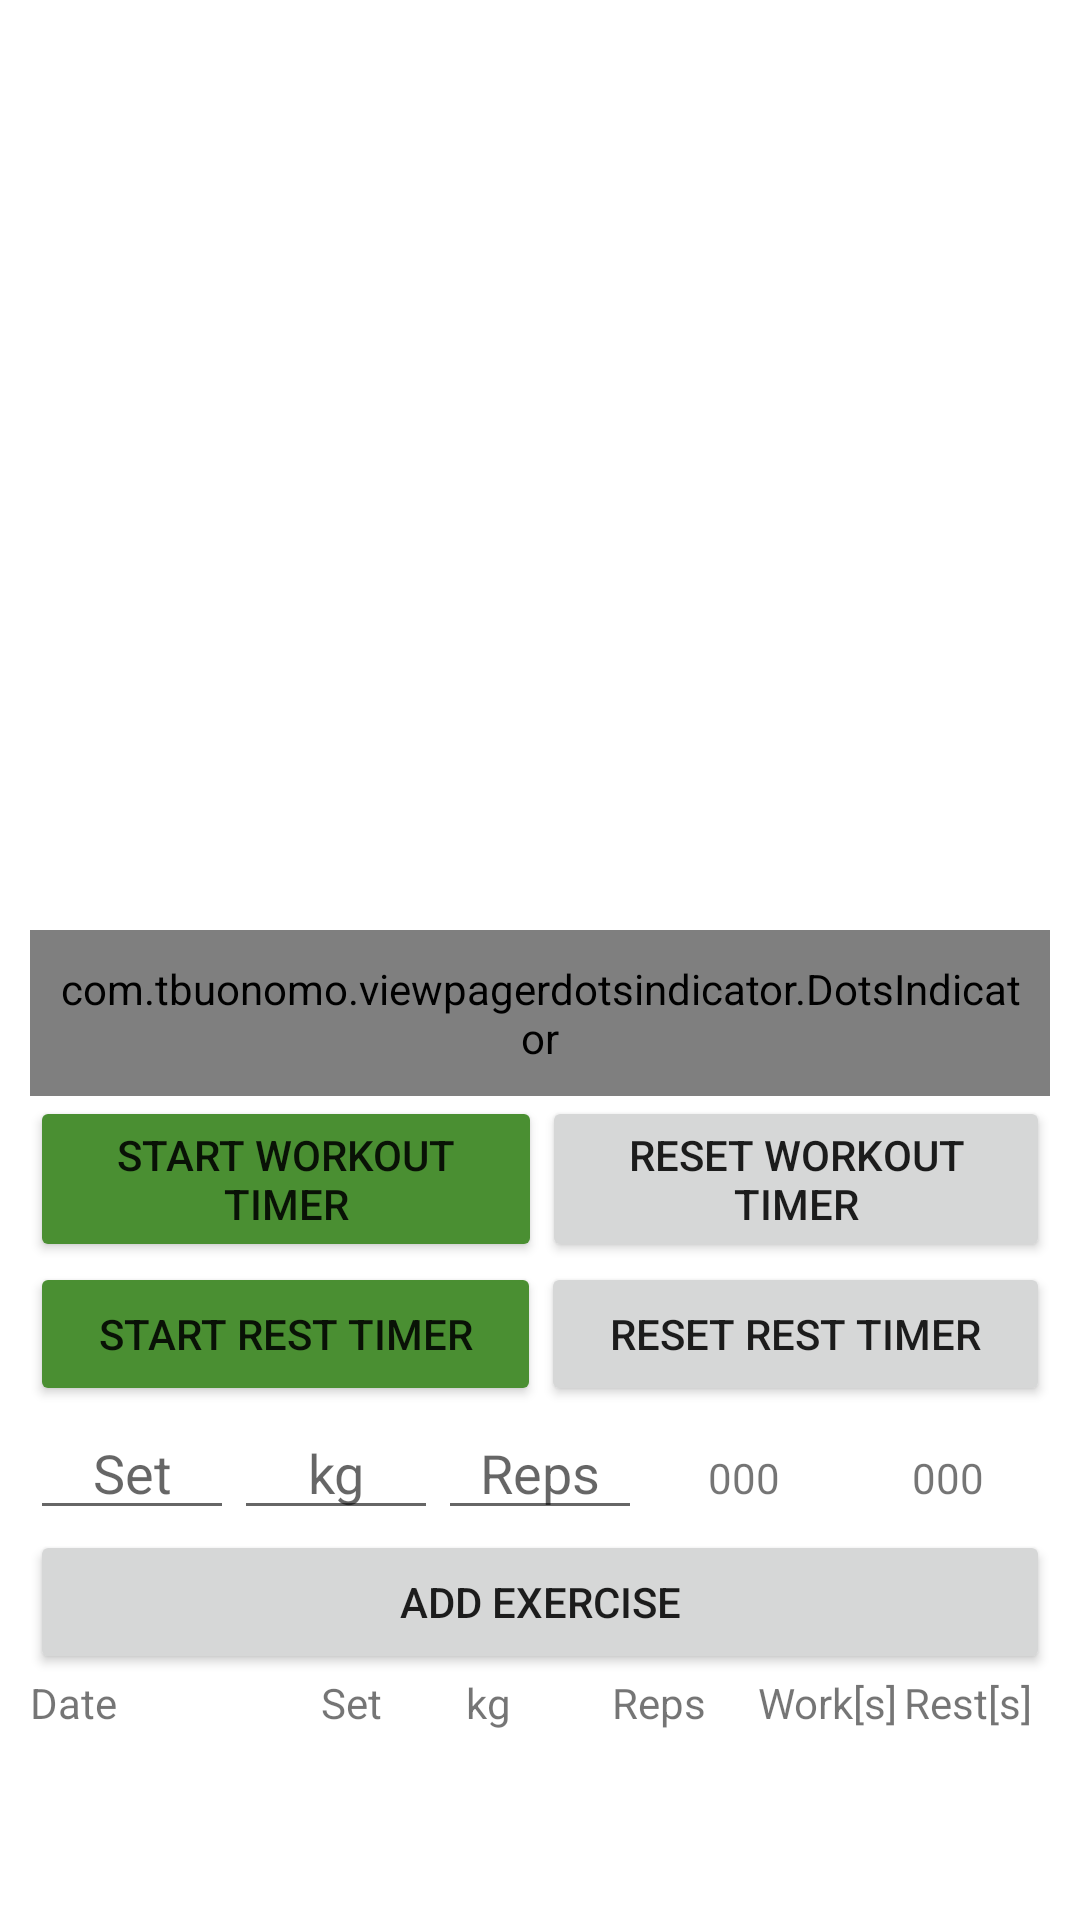

Reconstruct the res/layout file that produces this screen, plus the resources it refers to.
<!-- AndroidManifest.xml: application theme Theme.FitApp -->
<!-- res/layout/activity_one_exercise.xml -->
<?xml version="1.0" encoding="utf-8"?>
<androidx.constraintlayout.widget.ConstraintLayout xmlns:android="http://schemas.android.com/apk/res/android"
    xmlns:app="http://schemas.android.com/apk/res-auto"
    xmlns:tools="http://schemas.android.com/tools"
    android:layout_width="match_parent"
    android:layout_height="match_parent"
    android:padding="10dp"
    tools:context=".OneExerciseActivity_0_0_0"
    android:id="@+id/ac_on_ex_ConstraintLayout1">

    <ScrollView
        android:layout_width="match_parent"
        android:layout_height="match_parent"
        android:id="@+id/ac_on_ex_ScrollView1"
        android:isScrollContainer="false">

        <androidx.constraintlayout.widget.ConstraintLayout
            android:layout_width="match_parent"
            android:layout_height="match_parent"
            android:id="@+id/ac_on_ex_ConstraintLayout2">

            <androidx.viewpager2.widget.ViewPager2
                android:id="@+id/ac_on_ex_ViewPager1"
                android:layout_width="match_parent"
                android:layout_height="300dp"
                app:layout_constraintHeight_percent="0.1"
                app:layout_constraintTop_toTopOf="parent"/>

            <com.tbuonomo.viewpagerdotsindicator.DotsIndicator
                android:id="@+id/ac_on_ex_DotsIndicator1"
                android:layout_width="wrap_content"
                android:layout_height="wrap_content"
                android:padding="10dp"
                app:dotsColor="@color/gray_light"
                app:layout_constraintEnd_toEndOf="parent"
                app:layout_constraintStart_toStartOf="parent"
                app:layout_constraintTop_toBottomOf="@+id/ac_on_ex_ViewPager1"
                app:selectedDotColor="@color/gray_dark" />

            <androidx.appcompat.widget.LinearLayoutCompat
                android:id="@+id/ac_on_ex_LinearLayout1"
                android:layout_width="match_parent"
                android:layout_height="wrap_content"
                app:layout_constraintTop_toBottomOf="@+id/ac_on_ex_DotsIndicator1">

                <Button
                    android:id="@+id/ac_on_ex_Button1"
                    android:layout_width="wrap_content"
                    android:layout_height="wrap_content"
                    android:layout_weight="1"
                    android:text="Start Workout timer"
                    android:backgroundTint="@color/green"
                    android:onClick="WorkoutTimer"/>

                <Button
                    android:id="@+id/ac_on_ex_Button1_1"
                    android:layout_width="wrap_content"
                    android:layout_height="wrap_content"
                    android:layout_weight="1"
                    android:text="Reset Workout timer"
                    android:onClick="ResetWorkoutT"/>

            </androidx.appcompat.widget.LinearLayoutCompat>

            <androidx.appcompat.widget.LinearLayoutCompat
                android:id="@+id/ac_on_ex_LinearLayout2"
                android:layout_width="match_parent"
                android:layout_height="wrap_content"
                app:layout_constraintTop_toBottomOf="@+id/ac_on_ex_LinearLayout1">

                <Button
                    android:id="@+id/ac_on_ex_Button2"
                    android:layout_width="wrap_content"
                    android:layout_height="wrap_content"
                    android:layout_weight="1"
                    android:text="Start Rest timer"
                    android:backgroundTint="@color/green"
                    android:onClick="RestingTimer"/>

                <Button
                    android:id="@+id/ac_on_ex_Button2_1"
                    android:layout_width="wrap_content"
                    android:layout_height="wrap_content"
                    android:layout_weight="1"
                    android:text="Reset Rest timer"
                    android:onClick="ResetRestingT"/>

            </androidx.appcompat.widget.LinearLayoutCompat>

            <androidx.appcompat.widget.LinearLayoutCompat
                android:id="@+id/ac_on_ex_LinearLayout3"
                android:layout_width="match_parent"
                android:layout_height="wrap_content"
                app:layout_constraintTop_toBottomOf="@+id/ac_on_ex_LinearLayout2">

                <EditText
                    android:id="@+id/ac_on_ex_EditText1"
                    android:layout_width="0dp"
                    android:layout_height="wrap_content"
                    android:layout_weight="1"
                    android:hint="Set"
                    android:gravity="center"
                    android:inputType="numberSigned"/>

                <EditText
                    android:id="@+id/ac_on_ex_EditText2"
                    android:layout_width="0dp"
                    android:layout_height="wrap_content"
                    android:layout_weight="1"
                    android:hint="kg"
                    android:inputType="numberDecimal"
                    android:gravity="center"/>

                <EditText
                    android:id="@+id/ac_on_ex_EditText3"
                    android:layout_width="0dp"
                    android:layout_height="wrap_content"
                    android:layout_weight="1"
                    android:hint="Reps"
                    android:inputType="numberSigned"
                    android:gravity="center"/>

                <TextView
                    android:id="@+id/ac_on_ex_TextView1"
                    android:layout_width="0dp"
                    android:layout_height="wrap_content"
                    android:layout_weight="1"
                    android:text="000"
                    android:gravity="center"/>

                <TextView
                    android:id="@+id/ac_on_ex_TextView2"
                    android:layout_width="0dp"
                    android:layout_height="wrap_content"
                    android:layout_weight="1"
                    android:text="000"
                    android:gravity="center"/>

            </androidx.appcompat.widget.LinearLayoutCompat>

            <LinearLayout
                android:id="@+id/ac_on_ex_LinearLayout4"
                android:layout_width="match_parent"
                android:layout_height="wrap_content"
                app:layout_constraintTop_toBottomOf="@+id/ac_on_ex_LinearLayout3">

                <Button
                    android:id="@+id/ac_on_ex_Button3"
                    android:layout_width="0dp"
                    android:layout_height="wrap_content"
                    android:layout_weight="1"
                    android:text="ADD EXERCISE"
                    android:onClick="ADD_EXERCISE"/>

            </LinearLayout>

            <LinearLayout
                android:id="@+id/id_ac_on_ex_RecViewHeadline"
                android:layout_width="match_parent"
                android:layout_height="wrap_content"
                app:layout_constraintTop_toBottomOf="@+id/ac_on_ex_LinearLayout4">

                <TextView
                    android:layout_width="0dp"
                    android:layout_height="wrap_content"
                    android:text="Date"
                    android:layout_weight="2"/>

                <TextView
                    android:layout_width="0dp"
                    android:layout_height="wrap_content"
                    android:text="Set"
                    android:layout_weight="1"/>

                <TextView
                    android:layout_width="0dp"
                    android:layout_height="wrap_content"
                    android:text="kg"
                    android:layout_weight="1"/>

                <TextView
                    android:layout_width="0dp"
                    android:layout_height="wrap_content"
                    android:text="Reps"
                    android:layout_weight="1"/>

                <TextView
                    android:layout_width="0dp"
                    android:layout_height="wrap_content"
                    android:text="Work[s]"
                    android:layout_weight="1"/>

                <TextView
                    android:layout_width="0dp"
                    android:layout_height="wrap_content"
                    android:text="Rest[s]"
                    android:layout_weight="1"/>

            </LinearLayout>

            <androidx.recyclerview.widget.RecyclerView
                android:id="@+id/id_ac_on_ex_RecView1"
                android:layout_width="match_parent"
                android:layout_height="wrap_content"
                android:background="@color/gray_light"
                app:layout_constraintTop_toBottomOf="@+id/id_ac_on_ex_RecViewHeadline"
                app:layout_constraintStart_toStartOf="@+id/ac_on_ex_ConstraintLayout2"
                app:layout_constraintEnd_toEndOf="@+id/ac_on_ex_ConstraintLayout2"/>

        </androidx.constraintlayout.widget.ConstraintLayout>

    </ScrollView>

</androidx.constraintlayout.widget.ConstraintLayout>
<!-- resources referenced by this layout -->
<resources>
  <color name="gray_dark">#424242</color>
  <color name="gray_light">#757575</color>
  <color name="green">#4A8F32</color>
  <style name="Theme.FitApp" parent="Theme.MaterialComponents.DayNight.DarkActionBar">
          
          <item name="colorPrimary">@color/gray_dark</item>
          <item name="colorPrimaryVariant">@color/gray_light</item>
          <item name="colorOnPrimary">@color/white</item>
  
  
  
          <item name="android:itemTextAppearance">@style/ChangeTextColor</item>
          <item name="android:itemBackground">@color/white</item>
      </style>
  <color name="white">#FFFFFFFF</color>
  <style name="ChangeTextColor" parent="@android:style/TextAppearance.Widget.IconMenu.Item">
          <item name="android:textColor">@color/black</item>
          <item name="android:textSize">20sp</item>
      </style>
  <color name="black">#FF000000</color>
</resources>
